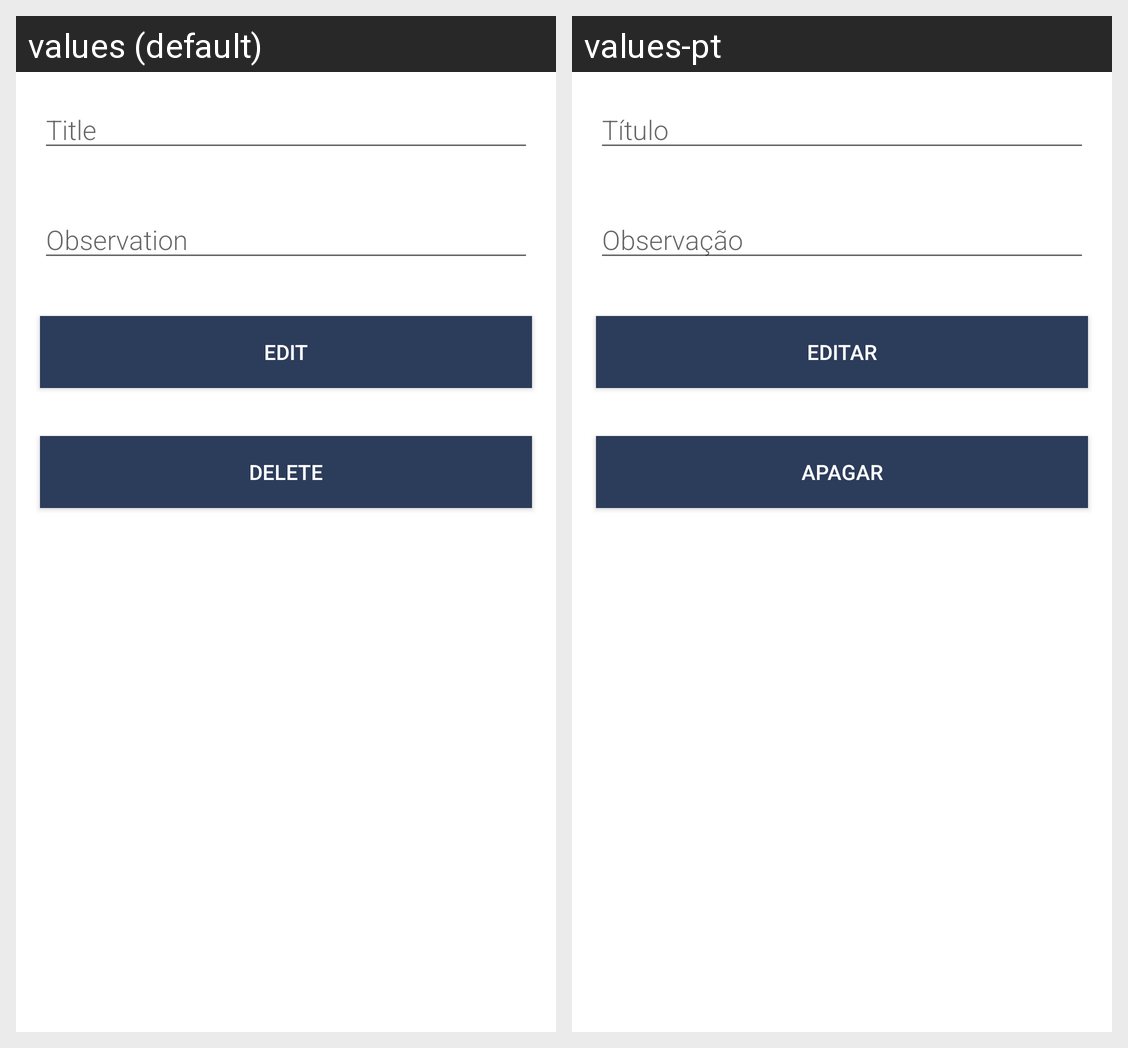

Here is an Android app screen in its default locale and in the app's own translations. Write out the translated-string differences for the strings that appear on this screen.
Android screen res/layout/activity_edit_notas.xml rendered under 2 locales, left to right: values (default), values-pt. Device: Nexus 5 (rendered at 1080×1920; each locale shown at half size, 540×960, under a caption strip naming it); theme Theme.SmartCity.
Strings drawn on this screen, with the default value and each locale's value (text and hints the layout hard-codes, and strings that could not be matched under every locale, appear in the picture but are not listed):

title
  values: Title
  values-pt: Título

observation
  values: Observation
  values-pt: Observação

edit
  values: Edit
  values-pt: Editar

delete
  values: Delete
  values-pt: Apagar
